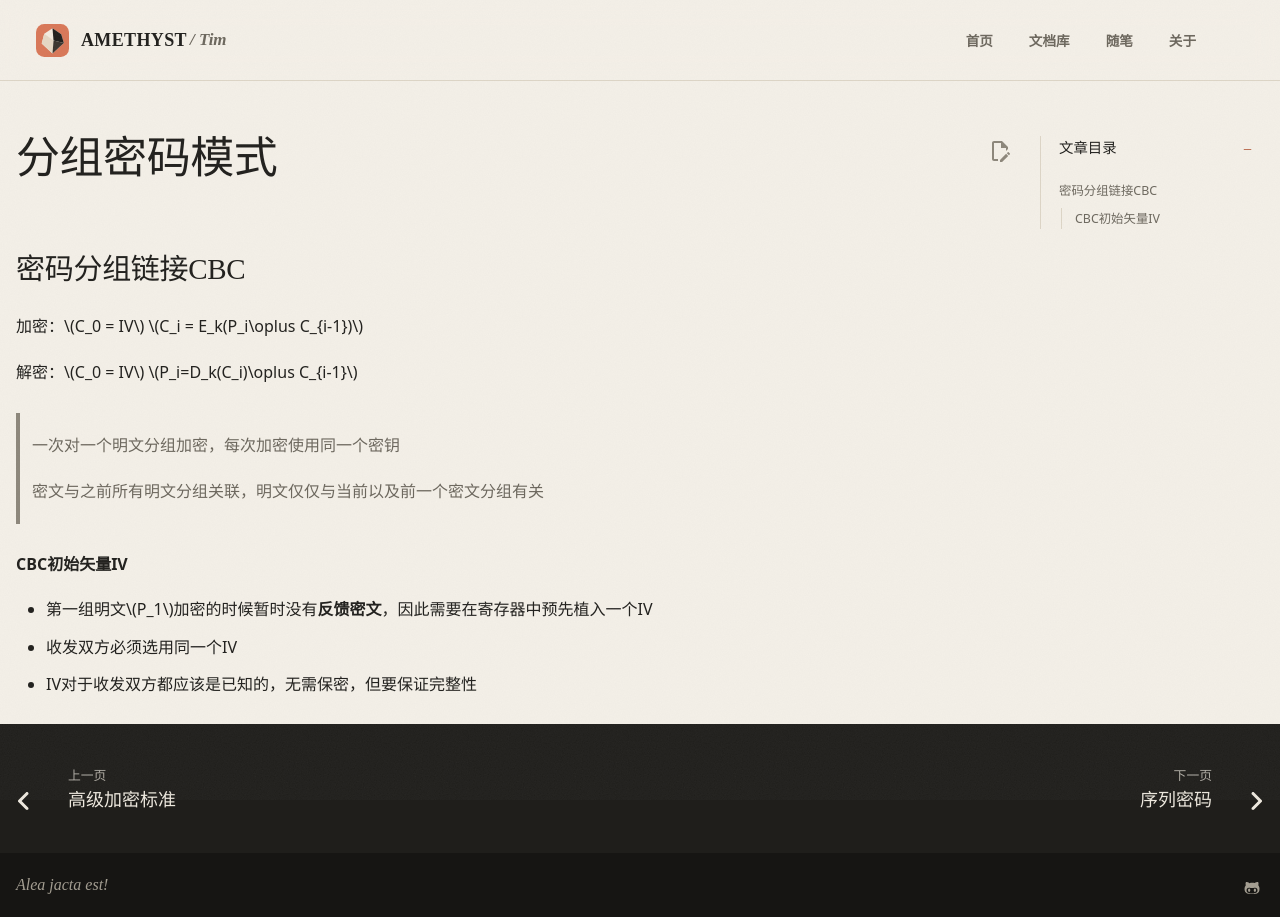

repository: AmethystTim/AmethystTim.github.io · page: 课程笔记/大三上/密码学基础/分组密码模式/index.html · generator: mkdocs

## 密码分组链接CBC

加密：$C_0 = IV$
$C_i = E_k(P_i\oplus C_{i-1})$

解密：$C_0 = IV$
$P_i=D_k(C_i)\oplus C_{i-1}$

>一次对一个明文分组加密，每次加密使用同一个密钥

> 密文与之前所有明文分组关联，明文仅仅与当前以及前一个密文分组有关

#### CBC初始矢量IV

- 第一组明文$P_1$加密的时候暂时没有**反馈密文**，因此需要在寄存器中预先植入一个IV
- 收发双方必须选用同一个IV
- IV对于收发双方都应该是已知的，无需保密，但要保证完整性
